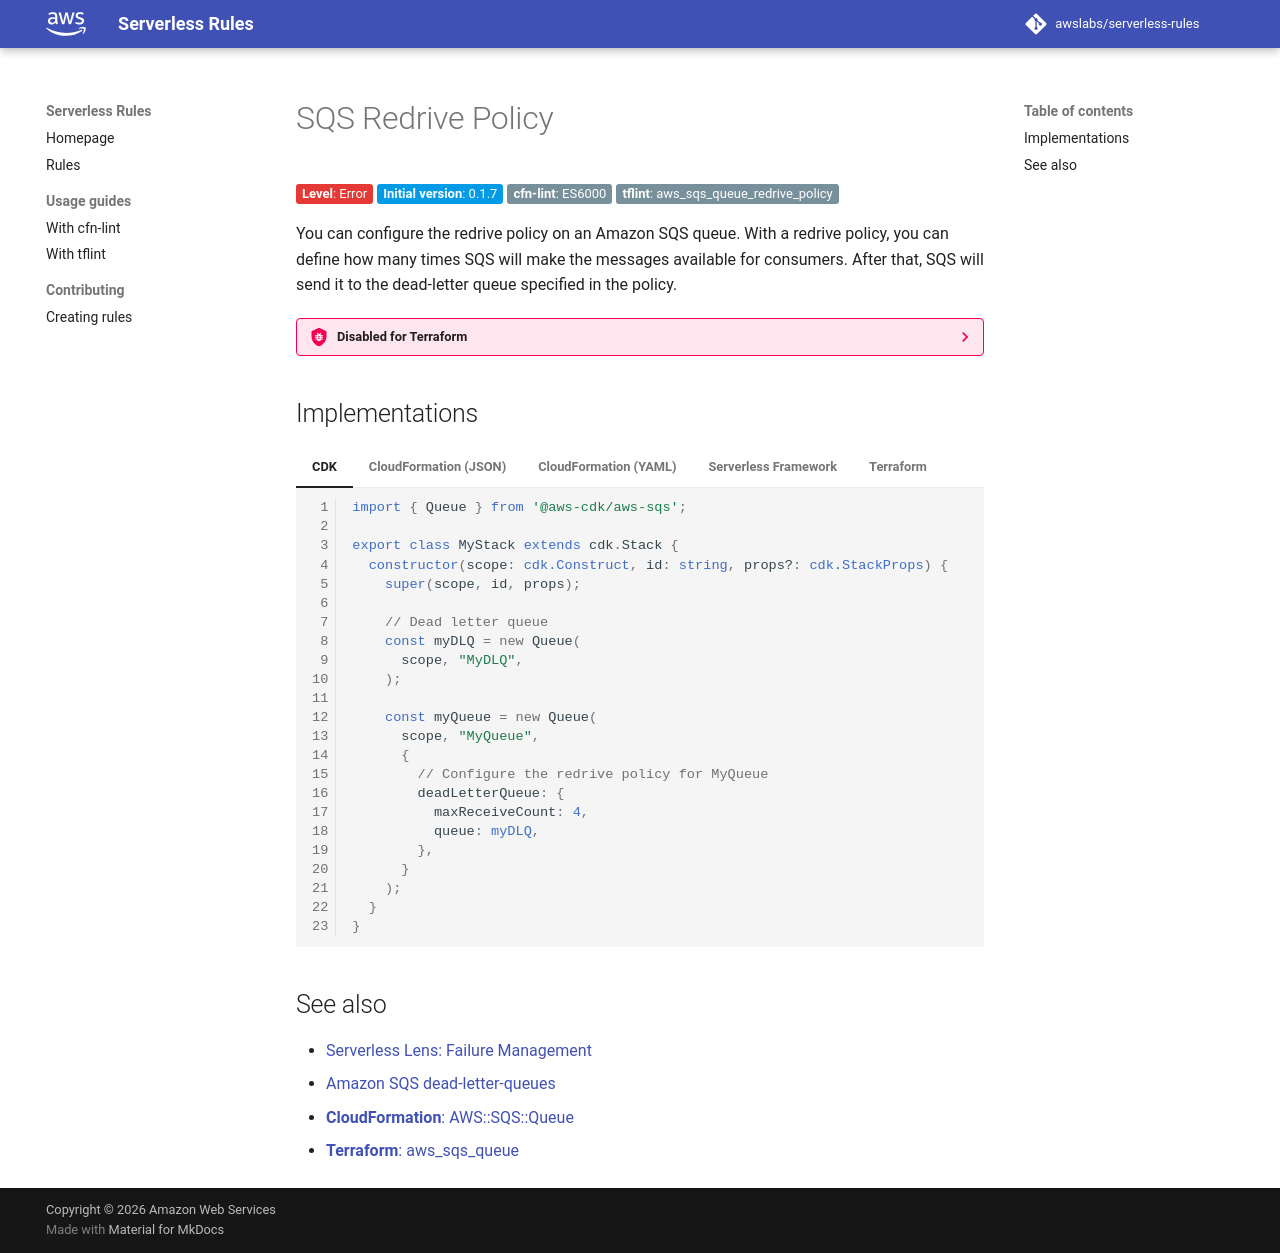

repository: awslabs/serverless-rules · page: rules/sqs/redrive_policy/index.html · generator: mkdocs

# SQS Redrive Policy

__Level__: Error
{: class="badge badge-red" }

__Initial version__: 0.1.7
{: class="badge badge-blue" }

__cfn-lint__: ES6000
{: class="badge" }

__tflint__: aws_sqs_queue_redrive_policy
{: class="badge" }

You can configure the redrive policy on an Amazon SQS queue. With a redrive policy, you can define how many times SQS will make the messages available for consumers. After that, SQS will send it to the dead-letter queue specified in the policy.

??? bug "Disabled for Terraform"

    This rule is disabled for Terraform, as the current linter only support static values in expressions. See [this issue](https://github.com/awslabs/serverless-rules/issues/107) for more information.

## Implementations

=== "CDK"

    ```typescript
    import { Queue } from '@aws-cdk/aws-sqs';

    export class MyStack extends cdk.Stack {
      constructor(scope: cdk.Construct, id: string, props?: cdk.StackProps) {
        super(scope, id, props);

        // Dead letter queue
        const myDLQ = new Queue(
          scope, "MyDLQ",
        );

        const myQueue = new Queue(
          scope, "MyQueue",
          {
            // Configure the redrive policy for MyQueue
            deadLetterQueue: {
              maxReceiveCount: 4,
              queue: myDLQ,
            },
          }
        );
      }
    }
    ```

=== "CloudFormation (JSON)"

    ```json
    {
      "Resources": {
        "MyQueue": {
          "Type": "AWS::SQS::Queue",
          "Properties": {
            // Configure the redrive policy for MyQueue
            "RedrivePolicy": "{ \"deadLetterTargetArn\": \"arn:aws:sqs:us-east-2:111122224444:my-dlq\", \"maxReceiveCount\": 4 }"
          }
        }
      }
    }
    ```

=== "CloudFormation (YAML)"

    ```yaml
    Resources:
      MyQueue:
        Type: AWS::SQS::Queue
        Properties:
          # Configure the redrive policy for MyQueue
          RedrivePolicy: |
            {
              "deadLetterTargetArn": "arn:aws:sqs:us-east-2:111122224444:my-dlq",
              "maxReceiveCount": 4
            }
    ```

=== "Serverless Framework"

    ```yaml
    resources:
      Resources:
        MyQueue:
          Type: AWS::SQS::Queue
          Properties:
            # Configure the redrive policy for MyQueue
            RedrivePolicy: |
              {
                "deadLetterTargetArn": "arn:aws:sqs:us-east-2:111122224444:my-dlq",
                "maxReceiveCount": 4
              }
    ```

=== "Terraform"

    ```tf
    resource "aws_sqs_queue" "this" {
      # Configure the redrive policy for the queue
      redrive_policy = jsonencode({
        deadLetterTargetArn = "arn:aws:sqs:us-east-2:111122224444:my-dlq"
        maxReceiveCount     = 4
      })
    }
    ```

## See also

* [Serverless Lens: Failure Management](https://docs.aws.amazon.com/wellarchitected/latest/serverless-applications-lens/failure-management.html)
* [Amazon SQS dead-letter-queues](https://docs.aws.amazon.com/AWSSimpleQueueService/latest/SQSDeveloperGuide/sqs-dead-letter-queues.html)
* [__CloudFormation__: AWS::SQS::Queue](https://docs.aws.amazon.com/AWSCloudFormation/latest/UserGuide/aws-properties-sqs-queues.html)
* [__Terraform__: aws_sqs_queue](https://registry.terraform.io/providers/hashicorp/aws/latest/docs/resources/sqs_queue)
